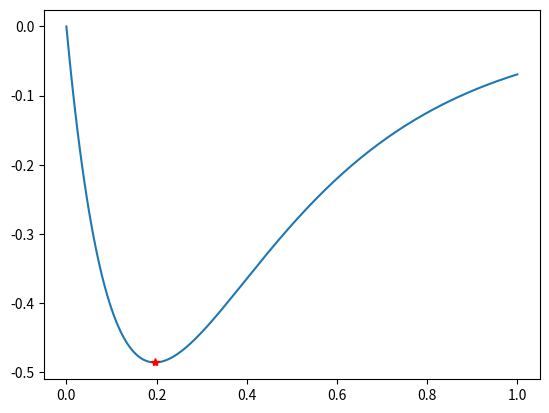

Recreate this plot in Python.
from matplotlib import pyplot as plt
from scipy.integrate import odeint
from scipy.signal import argrelextrema
import numpy as np

def f(u, x):
    return (u[1], -11*u[1] -24*u[0])

y0 = [0, -7]
xs = np.linspace(0, 1, 200)
us = odeint(f, y0, xs)
ys = us[:, 0]
plt.plot(xs, ys, '-')

list_of_points = dict(zip(ys, xs))

for y, x in list_of_points.items():
    print(f"Punkt na osi y: {y}, punkt na osi x: {x}")

a = argrelextrema(ys, np.less)
plt.plot(xs[a[0]], ys[a[0]], 'r*')
plt.show()
